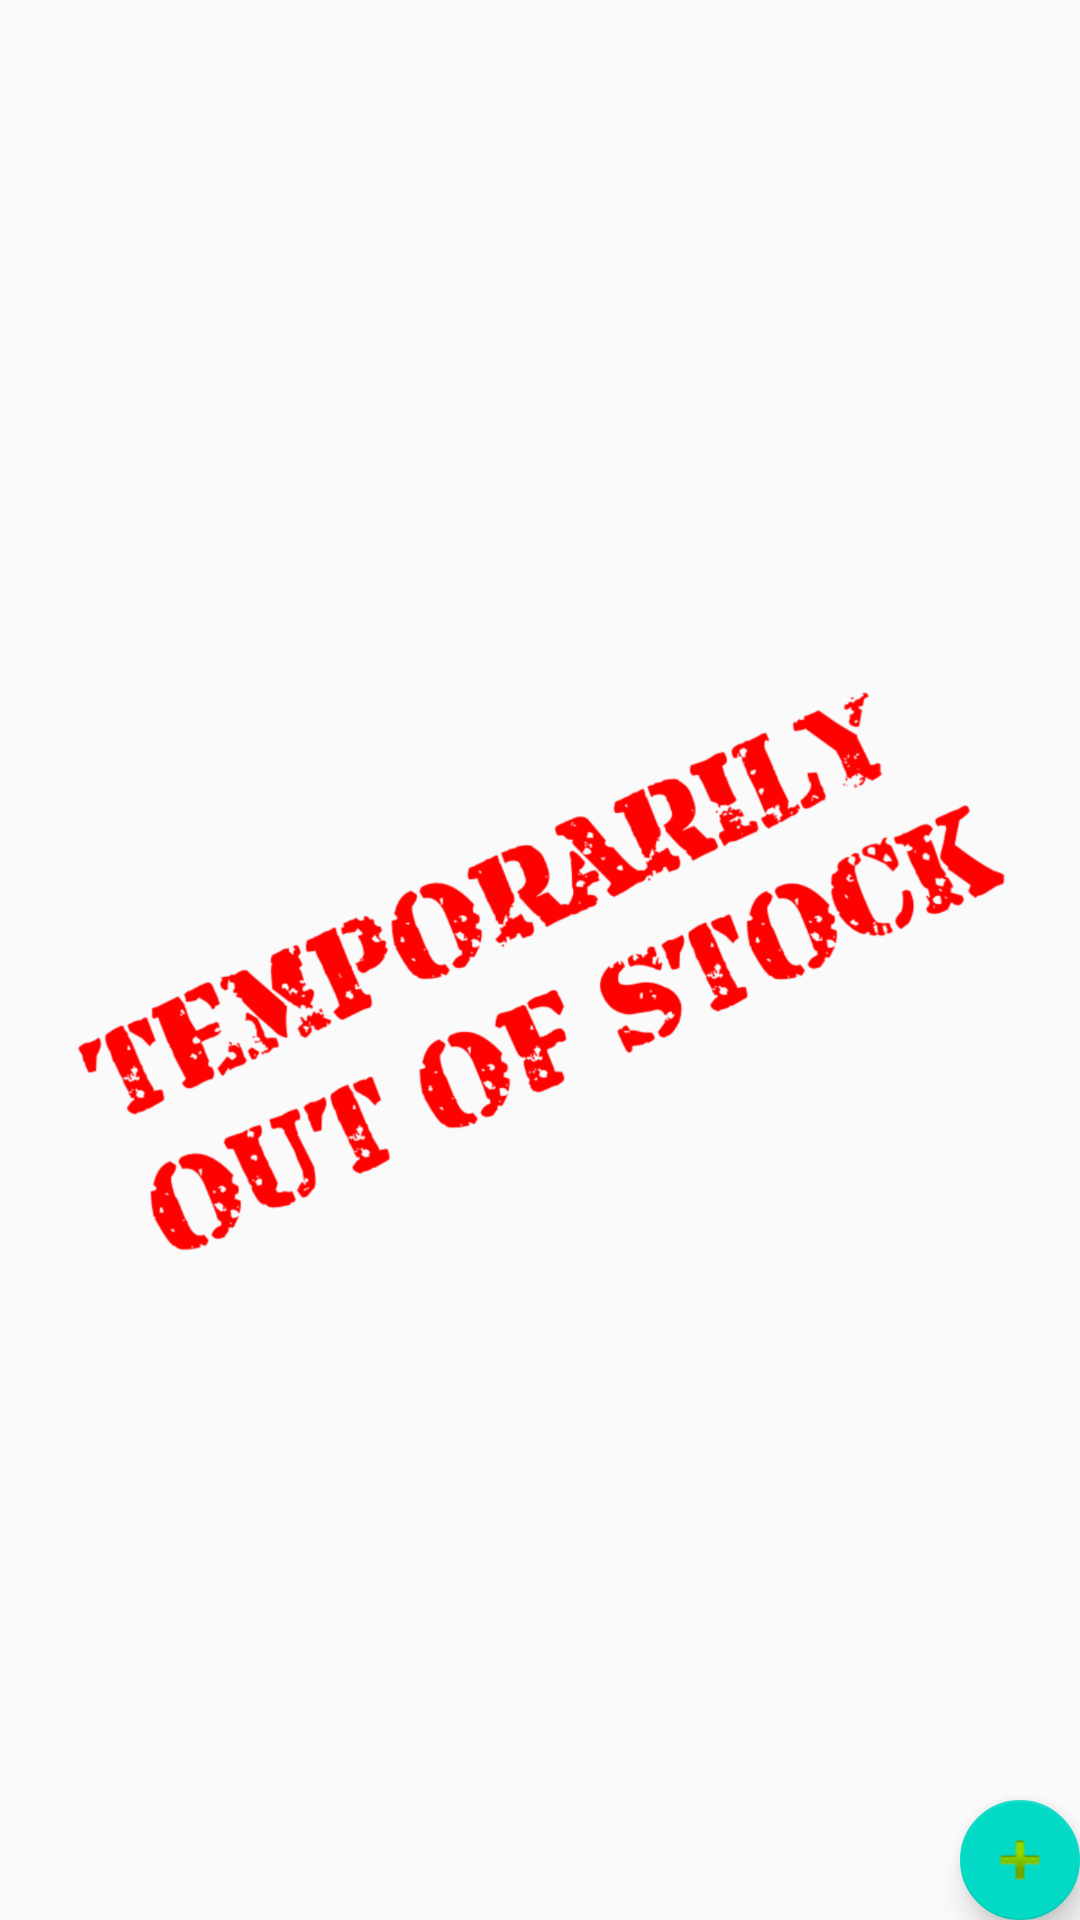

Write the Android layout XML for this screen, with the resource values it uses.
<!-- AndroidManifest.xml: application theme AppTheme -->
<!-- res/layout/activity_stock.xml -->
<?xml version="1.0" encoding="utf-8"?>
<RelativeLayout xmlns:android="http://schemas.android.com/apk/res/android"
    xmlns:app="http://schemas.android.com/apk/res-auto"
    xmlns:tools="http://schemas.android.com/tools"
    android:layout_width="match_parent"
    android:layout_height="match_parent"
    tools:context="com.example.vibs.minventory.StockActivity">

    <ListView
        android:id="@+id/list"
        android:layout_width="match_parent"
        android:layout_height="match_parent" />

    
    <RelativeLayout
        android:id="@+id/empty_view"
        android:layout_width="wrap_content"
        android:layout_height="wrap_content"
        android:layout_centerInParent="true">

        <ImageView
            android:id="@+id/empty_inventory_image"
            android:layout_width="wrap_content"
            android:layout_height="wrap_content"
            android:layout_centerHorizontal="true"
            android:padding="20dp"
            android:src="@drawable/out_of_stock" />

    </RelativeLayout>

    <android.support.design.widget.FloatingActionButton
        android:id="@+id/fab"
        android:layout_width="wrap_content"
        android:layout_height="wrap_content"
        android:layout_alignParentBottom="true"
        android:layout_alignParentEnd="true"
        android:clickable="true"
        app:fabSize="mini"
        android:layout_margin="@dimen/fab_margin"
        app:srcCompat="@android:drawable/ic_input_add" />
</RelativeLayout>
<!-- resources referenced by this layout -->
<resources>
  <!-- drawable out_of_stock: png bitmap (drawable-hdpi, 54127 bytes) -->
  <style name="AppTheme" parent="Theme.AppCompat.Light.DarkActionBar">
          
          <item name="colorPrimary">@color/colorPrimary</item>
          <item name="colorPrimaryDark">@color/colorPrimaryDark</item>
          <item name="colorAccent">@color/colorAccent</item>
      </style>
  <!-- not gathered from this repository: default colours our renderer supplied (Android Studio template values) -->
  <color name="colorPrimary">#FF6200EE</color>
  <color name="colorPrimaryDark">#FF3700B3</color>
  <color name="colorAccent">#FF03DAC5</color>
</resources>
